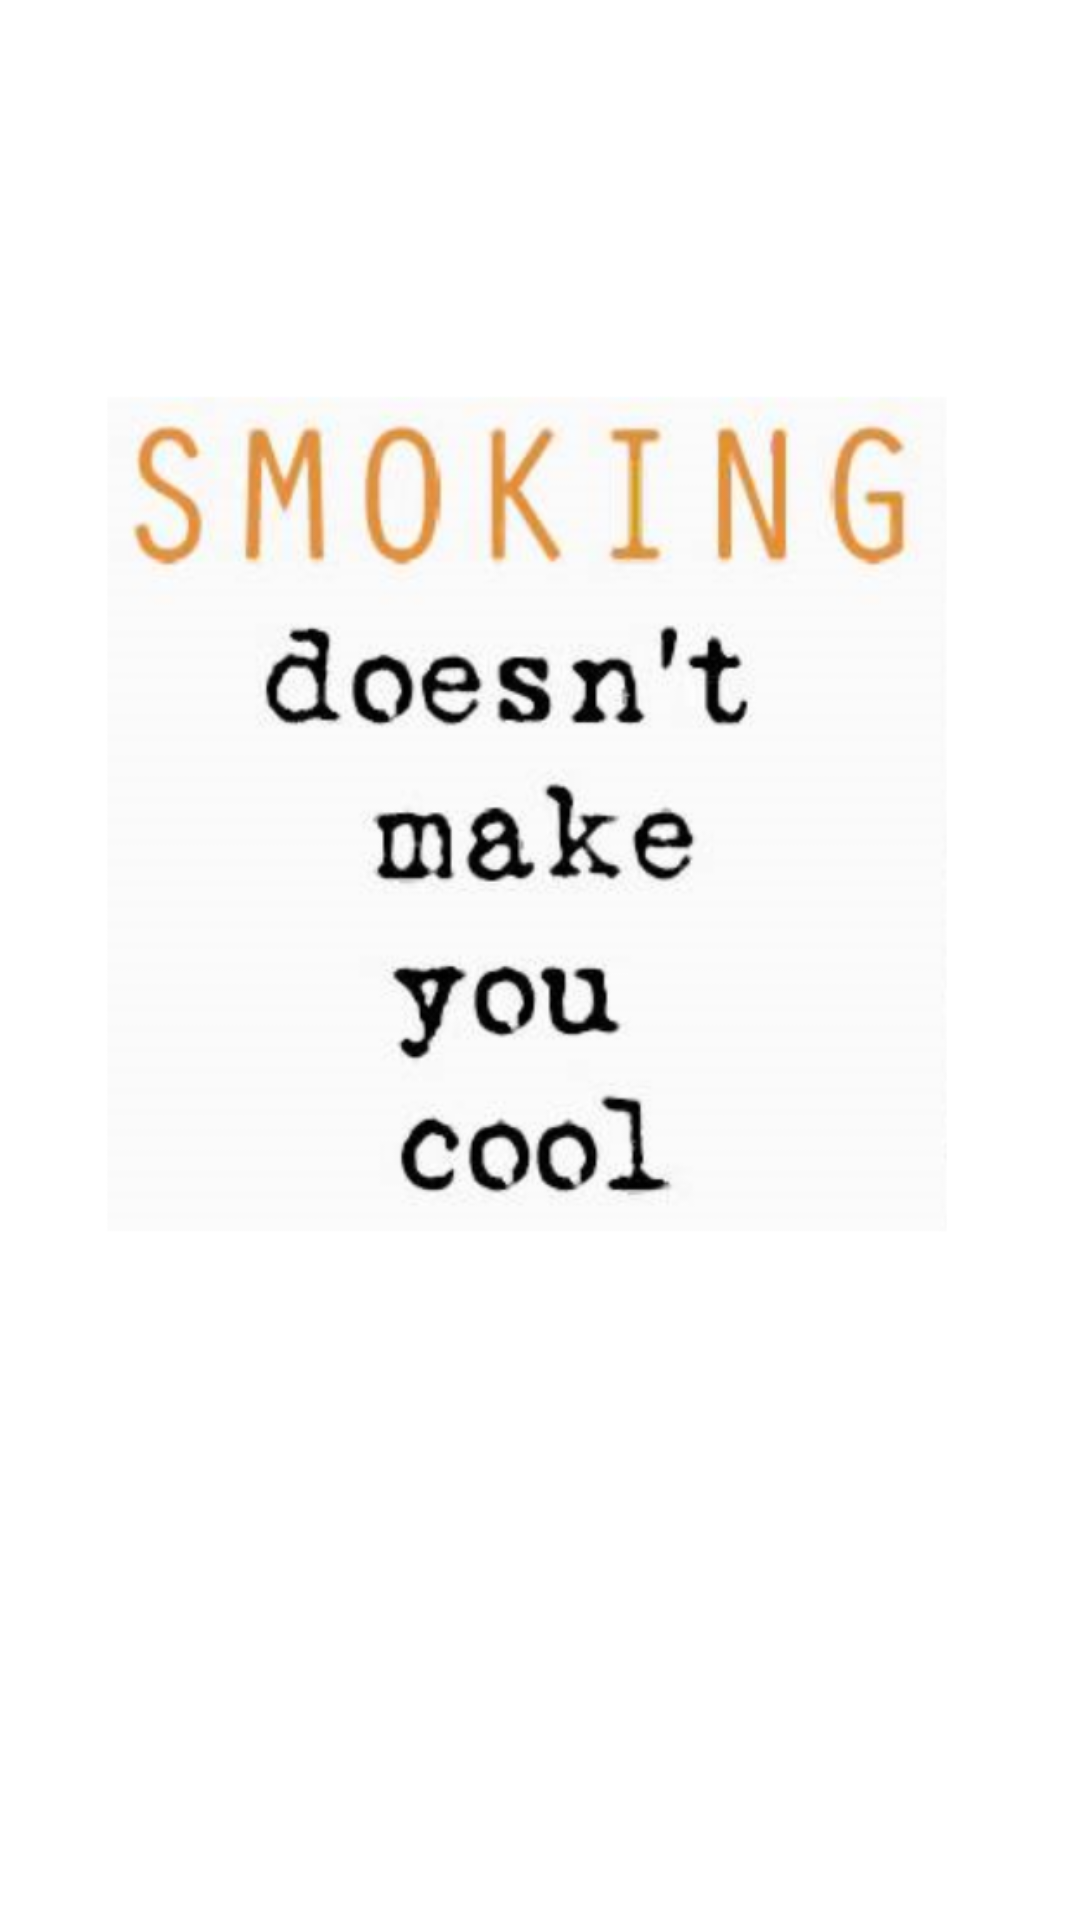

This screen was rendered from an Android layout file. Write that file and the resources it references.
<!-- AndroidManifest.xml: application theme Theme.StopSmoke -->
<!-- res/layout/papieros_gif_1.xml -->
<?xml version="1.0" encoding="utf-8"?>
<RelativeLayout
    xmlns:android="http://schemas.android.com/apk/res/android"
    android:layout_width="360dp"
    android:layout_height="400dp"
    android:layout_gravity="center"
    >
    <ImageView
        android:layout_width="wrap_content"
        android:layout_height="wrap_content"
        android:layout_centerHorizontal="true"
        android:layout_marginTop="18dp"
        android:src="@drawable/smoking_doesnt_make_u_cool"

        ></ImageView>


</RelativeLayout>
<!-- resources referenced by this layout -->
<resources>
  <!-- drawable smoking_doesnt_make_u_cool: png bitmap (drawable, 124491 bytes) -->
  <style name="Theme.StopSmoke" parent="Theme.MaterialComponents.DayNight.DarkActionBar">
          
          <item name="colorPrimary">@color/purple_500</item>
          <item name="colorPrimaryVariant">@color/purple_700</item>
          <item name="colorOnPrimary">@color/white</item>
          
          <item name="colorSecondary">@color/teal_200</item>
          <item name="colorSecondaryVariant">@color/teal_700</item>
          <item name="colorOnSecondary">@color/black</item>
          
          <item name="android:statusBarColor" tools:targetApi="l">?attr/colorPrimaryVariant</item>
          
      </style>
  <color name="purple_500">#FF6200EE</color>
  <color name="purple_700">#FF3700B3</color>
  <color name="white">#FFFFFFFF</color>
  <color name="teal_200">#FF03DAC5</color>
  <color name="teal_700">#FF018786</color>
  <color name="black">#FF000000</color>
</resources>
